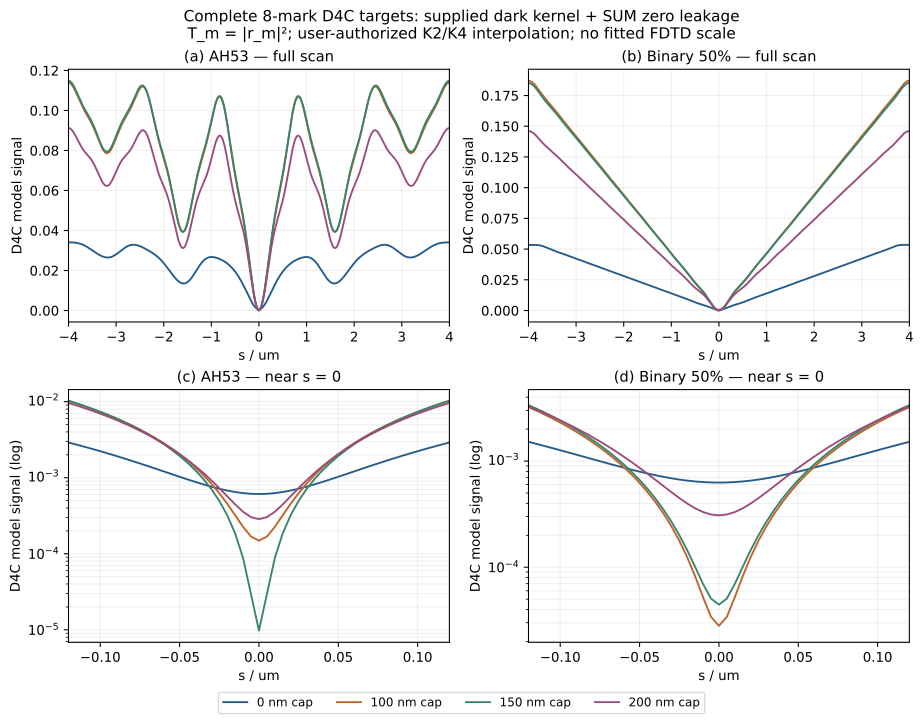

Data behind this chart, as committed beside it:
s_um, ah53_cap000_SUM, ah53_cap000_DIFF_same_kernel, ah53_cap100_SUM, ah53_cap100_DIFF_same_kernel, ah53_cap150_SUM, ah53_cap150_DIFF_same_kernel, ah53_cap200_SUM, ah53_cap200_DIFF_same_kernel, binary50_cap000_SUM, binary50_cap000_DIFF_same_kernel, binary50_cap100_SUM, binary50_cap100_DIFF_same_kernel, binary50_cap150_SUM, binary50_cap150_DIFF_same_kernel, binary50_cap200_SUM, binary50_cap200_DIFF_same_kernel
-4.0, 0.03408, 0.03379, 0.1139, 0.1138, 0.1149, 0.1149, 0.09122, 0.09109, 0.05341, 0.05312, 0.187, 0.187, 0.1851, 0.1851, 0.1461, 0.1459
-3.995, 0.03408, 0.03379, 0.1139, 0.1138, 0.1149, 0.1149, 0.09122, 0.09108, 0.05341, 0.05312, 0.187, 0.187, 0.1851, 0.1851, 0.1461, 0.1459
-3.99, 0.03408, 0.03379, 0.1139, 0.1138, 0.1148, 0.1148, 0.0912, 0.09107, 0.05341, 0.05312, 0.187, 0.187, 0.1851, 0.1851, 0.1461, 0.1459
-3.985, 0.03408, 0.03379, 0.1138, 0.1138, 0.1148, 0.1148, 0.09118, 0.09104, 0.05341, 0.05312, 0.187, 0.187, 0.1851, 0.185, 0.146, 0.1459
-3.98, 0.03408, 0.03379, 0.1138, 0.1137, 0.1148, 0.1148, 0.09114, 0.091, 0.05342, 0.05312, 0.1869, 0.1869, 0.185, 0.185, 0.146, 0.1459
-3.975, 0.03408, 0.03379, 0.1137, 0.1137, 0.1147, 0.1147, 0.09109, 0.09096, 0.05342, 0.05312, 0.1869, 0.1869, 0.185, 0.185, 0.146, 0.1458
-3.97, 0.03407, 0.03379, 0.1137, 0.1136, 0.1147, 0.1147, 0.09104, 0.0909, 0.05342, 0.05312, 0.1868, 0.1868, 0.1849, 0.1849, 0.1459, 0.1458
-3.965, 0.03407, 0.03378, 0.1136, 0.1135, 0.1146, 0.1146, 0.09097, 0.09083, 0.05342, 0.05313, 0.1868, 0.1868, 0.1849, 0.1848, 0.1459, 0.1457
-3.96, 0.03407, 0.03378, 0.1135, 0.1135, 0.1145, 0.1145, 0.09089, 0.09076, 0.05342, 0.05313, 0.1867, 0.1867, 0.1848, 0.1848, 0.1458, 0.1457
-3.955, 0.03407, 0.03378, 0.1134, 0.1134, 0.1144, 0.1144, 0.09081, 0.09067, 0.05343, 0.05313, 0.1866, 0.1866, 0.1847, 0.1847, 0.1457, 0.1456
-3.95, 0.03406, 0.03378, 0.1133, 0.1133, 0.1143, 0.1143, 0.09071, 0.09057, 0.05343, 0.05313, 0.1865, 0.1865, 0.1846, 0.1846, 0.1457, 0.1455
-3.945, 0.03406, 0.03377, 0.1132, 0.1131, 0.1142, 0.1142, 0.0906, 0.09047, 0.05343, 0.05314, 0.1864, 0.1864, 0.1845, 0.1845, 0.1456, 0.1454
-3.94, 0.03406, 0.03377, 0.1131, 0.113, 0.114, 0.114, 0.09049, 0.09035, 0.05343, 0.05314, 0.1863, 0.1863, 0.1844, 0.1844, 0.1455, 0.1453
-3.935, 0.03405, 0.03376, 0.1129, 0.1129, 0.1139, 0.1139, 0.09037, 0.09023, 0.05344, 0.05314, 0.1862, 0.1862, 0.1843, 0.1843, 0.1454, 0.1452
-3.93, 0.03405, 0.03376, 0.1128, 0.1127, 0.1138, 0.1138, 0.09023, 0.0901, 0.05344, 0.05314, 0.1861, 0.186, 0.1842, 0.1841, 0.1453, 0.1451
-3.925, 0.03404, 0.03375, 0.1126, 0.1126, 0.1136, 0.1136, 0.09009, 0.08996, 0.05344, 0.05315, 0.1859, 0.1859, 0.184, 0.184, 0.1452, 0.145
-3.92, 0.03404, 0.03375, 0.1125, 0.1124, 0.1134, 0.1134, 0.08994, 0.08981, 0.05345, 0.05315, 0.1858, 0.1858, 0.1839, 0.1839, 0.145, 0.1449
-3.915, 0.03403, 0.03374, 0.1123, 0.1122, 0.1133, 0.1132, 0.08979, 0.08965, 0.05345, 0.05315, 0.1856, 0.1856, 0.1837, 0.1837, 0.1449, 0.1448
-3.91, 0.03402, 0.03374, 0.1121, 0.1121, 0.1131, 0.1131, 0.08962, 0.08949, 0.05345, 0.05315, 0.1855, 0.1855, 0.1836, 0.1835, 0.1448, 0.1446
-3.905, 0.03402, 0.03373, 0.1119, 0.1119, 0.1129, 0.1129, 0.08945, 0.08932, 0.05345, 0.05316, 0.1853, 0.1853, 0.1834, 0.1834, 0.1446, 0.1445
-3.9, 0.03401, 0.03372, 0.1117, 0.1117, 0.1127, 0.1127, 0.08927, 0.08914, 0.05345, 0.05316, 0.1851, 0.1851, 0.1832, 0.1832, 0.1445, 0.1443
-3.895, 0.034, 0.03371, 0.1115, 0.1115, 0.1125, 0.1125, 0.08909, 0.08895, 0.05345, 0.05316, 0.1849, 0.1849, 0.183, 0.183, 0.1443, 0.1442
-3.89, 0.03399, 0.0337, 0.1113, 0.1113, 0.1122, 0.1122, 0.0889, 0.08876, 0.05345, 0.05316, 0.1847, 0.1847, 0.1829, 0.1828, 0.1442, 0.144
-3.885, 0.03398, 0.03369, 0.1111, 0.111, 0.112, 0.112, 0.0887, 0.08857, 0.05345, 0.05316, 0.1845, 0.1845, 0.1827, 0.1826, 0.144, 0.1439
-3.88, 0.03397, 0.03368, 0.1109, 0.1108, 0.1118, 0.1118, 0.0885, 0.08837, 0.05345, 0.05316, 0.1843, 0.1843, 0.1825, 0.1824, 0.1438, 0.1437
-3.875, 0.03396, 0.03367, 0.1106, 0.1106, 0.1116, 0.1116, 0.08829, 0.08816, 0.05345, 0.05315, 0.1841, 0.1841, 0.1823, 0.1822, 0.1437, 0.1435
-3.87, 0.03395, 0.03366, 0.1104, 0.1103, 0.1113, 0.1113, 0.08808, 0.08795, 0.05345, 0.05315, 0.1839, 0.1839, 0.182, 0.182, 0.1435, 0.1433
-3.865, 0.03393, 0.03365, 0.1102, 0.1101, 0.1111, 0.1111, 0.08787, 0.08773, 0.05344, 0.05315, 0.1837, 0.1837, 0.1818, 0.1818, 0.1433, 0.1432
-3.86, 0.03392, 0.03363, 0.1099, 0.1099, 0.1108, 0.1108, 0.08765, 0.08751, 0.05344, 0.05314, 0.1835, 0.1835, 0.1816, 0.1816, 0.1431, 0.143
-3.855, 0.03391, 0.03362, 0.1097, 0.1096, 0.1106, 0.1106, 0.08743, 0.08729, 0.05343, 0.05314, 0.1832, 0.1832, 0.1814, 0.1813, 0.1429, 0.1428
-3.85, 0.03389, 0.0336, 0.1094, 0.1093, 0.1103, 0.1103, 0.0872, 0.08707, 0.05342, 0.05313, 0.183, 0.183, 0.1811, 0.1811, 0.1427, 0.1426
-3.845, 0.03388, 0.03359, 0.1092, 0.1091, 0.11, 0.11, 0.08697, 0.08684, 0.05342, 0.05312, 0.1828, 0.1828, 0.1809, 0.1809, 0.1425, 0.1424
-3.84, 0.03386, 0.03357, 0.1089, 0.1088, 0.1098, 0.1098, 0.08674, 0.08661, 0.05341, 0.05311, 0.1825, 0.1825, 0.1807, 0.1806, 0.1423, 0.1422
-3.835, 0.03384, 0.03355, 0.1086, 0.1086, 0.1095, 0.1095, 0.08651, 0.08638, 0.05339, 0.0531, 0.1823, 0.1823, 0.1804, 0.1804, 0.1421, 0.142
-3.83, 0.03382, 0.03353, 0.1084, 0.1083, 0.1092, 0.1092, 0.08628, 0.08614, 0.05338, 0.05309, 0.182, 0.182, 0.1802, 0.1801, 0.1419, 0.1418
-3.825, 0.0338, 0.03351, 0.1081, 0.108, 0.109, 0.109, 0.08604, 0.08591, 0.05337, 0.05307, 0.1818, 0.1818, 0.1799, 0.1799, 0.1417, 0.1416
-3.82, 0.03378, 0.03349, 0.1078, 0.1077, 0.1087, 0.1087, 0.08581, 0.08567, 0.05335, 0.05306, 0.1815, 0.1815, 0.1796, 0.1796, 0.1415, 0.1414
-3.815, 0.03376, 0.03347, 0.1075, 0.1075, 0.1084, 0.1084, 0.08557, 0.08544, 0.05333, 0.05304, 0.1813, 0.1812, 0.1794, 0.1794, 0.1413, 0.1411
-3.81, 0.03373, 0.03345, 0.1073, 0.1072, 0.1081, 0.1081, 0.08534, 0.0852, 0.05332, 0.05302, 0.181, 0.181, 0.1791, 0.1791, 0.1411, 0.1409
-3.805, 0.03371, 0.03342, 0.107, 0.1069, 0.1079, 0.1079, 0.0851, 0.08497, 0.05329, 0.053, 0.1807, 0.1807, 0.1789, 0.1788, 0.1409, 0.1407
-3.8, 0.03369, 0.0334, 0.1067, 0.1066, 0.1076, 0.1076, 0.08487, 0.08473, 0.05327, 0.05298, 0.1805, 0.1804, 0.1786, 0.1786, 0.1406, 0.1405
-3.795, 0.03366, 0.03337, 0.1064, 0.1064, 0.1073, 0.1073, 0.08463, 0.0845, 0.05325, 0.05295, 0.1802, 0.1802, 0.1783, 0.1783, 0.1404, 0.1403
-3.79, 0.03363, 0.03334, 0.1062, 0.1061, 0.107, 0.107, 0.0844, 0.08427, 0.05322, 0.05292, 0.1799, 0.1799, 0.1781, 0.178, 0.1402, 0.14
-3.785, 0.0336, 0.03331, 0.1059, 0.1058, 0.1068, 0.1068, 0.08417, 0.08404, 0.05319, 0.0529, 0.1796, 0.1796, 0.1778, 0.1778, 0.14, 0.1398
-3.78, 0.03357, 0.03328, 0.1056, 0.1055, 0.1065, 0.1065, 0.08394, 0.08381, 0.05316, 0.05287, 0.1794, 0.1794, 0.1775, 0.1775, 0.1397, 0.1396
-3.775, 0.03354, 0.03325, 0.1053, 0.1053, 0.1062, 0.1062, 0.08371, 0.08358, 0.05313, 0.05283, 0.1791, 0.1791, 0.1773, 0.1772, 0.1395, 0.1394
-3.77, 0.03351, 0.03322, 0.1051, 0.105, 0.1059, 0.1059, 0.08349, 0.08336, 0.0531, 0.0528, 0.1788, 0.1788, 0.177, 0.177, 0.1393, 0.1392
-3.765, 0.03347, 0.03319, 0.1048, 0.1047, 0.1057, 0.1057, 0.08327, 0.08313, 0.05306, 0.05276, 0.1786, 0.1785, 0.1767, 0.1767, 0.1391, 0.1389
-3.76, 0.03344, 0.03315, 0.1045, 0.1044, 0.1054, 0.1054, 0.08305, 0.08291, 0.05302, 0.05272, 0.1783, 0.1783, 0.1764, 0.1764, 0.1389, 0.1387
-3.755, 0.0334, 0.03311, 0.1042, 0.1042, 0.1051, 0.1051, 0.08283, 0.0827, 0.05298, 0.05268, 0.178, 0.178, 0.1762, 0.1761, 0.1386, 0.1385
-3.75, 0.03336, 0.03308, 0.104, 0.1039, 0.1049, 0.1049, 0.08262, 0.08249, 0.05294, 0.05264, 0.1777, 0.1777, 0.1759, 0.1759, 0.1384, 0.1383
-3.745, 0.03332, 0.03304, 0.1037, 0.1036, 0.1046, 0.1046, 0.08241, 0.08228, 0.05289, 0.0526, 0.1775, 0.1775, 0.1756, 0.1756, 0.1382, 0.1381
-3.74, 0.03328, 0.033, 0.1035, 0.1034, 0.1044, 0.1044, 0.08221, 0.08207, 0.05285, 0.05255, 0.1772, 0.1772, 0.1754, 0.1753, 0.138, 0.1378
-3.735, 0.03324, 0.03295, 0.1032, 0.1031, 0.1041, 0.1041, 0.082, 0.08187, 0.0528, 0.0525, 0.1769, 0.1769, 0.1751, 0.1751, 0.1378, 0.1376
-3.73, 0.0332, 0.03291, 0.1029, 0.1029, 0.1039, 0.1039, 0.0818, 0.08167, 0.05275, 0.05245, 0.1767, 0.1766, 0.1748, 0.1748, 0.1376, 0.1374
-3.725, 0.03316, 0.03287, 0.1027, 0.1026, 0.1036, 0.1036, 0.08161, 0.08147, 0.05269, 0.0524, 0.1764, 0.1764, 0.1745, 0.1745, 0.1373, 0.1372
-3.72, 0.03311, 0.03282, 0.1024, 0.1024, 0.1034, 0.1034, 0.08142, 0.08128, 0.05264, 0.05234, 0.1761, 0.1761, 0.1743, 0.1743, 0.1371, 0.137
-3.715, 0.03306, 0.03277, 0.1022, 0.1021, 0.1031, 0.1031, 0.08123, 0.08109, 0.05258, 0.05229, 0.1759, 0.1758, 0.174, 0.174, 0.1369, 0.1368
-3.71, 0.03301, 0.03273, 0.1019, 0.1019, 0.1029, 0.1029, 0.08104, 0.08091, 0.05253, 0.05223, 0.1756, 0.1756, 0.1738, 0.1737, 0.1367, 0.1366
-3.705, 0.03296, 0.03268, 0.1017, 0.1016, 0.1027, 0.1027, 0.08086, 0.08073, 0.05246, 0.05217, 0.1753, 0.1753, 0.1735, 0.1735, 0.1365, 0.1364
... 1,541 more rows
